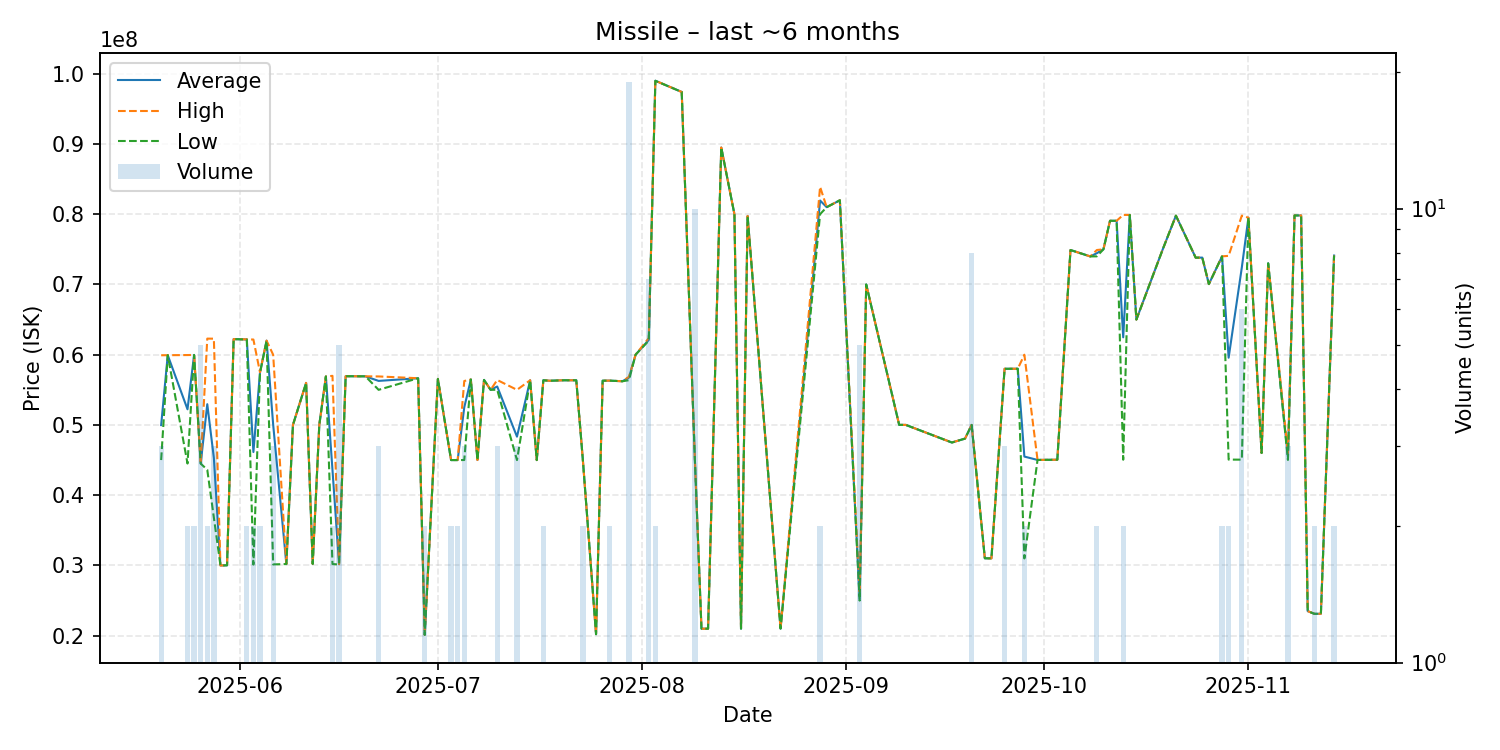

The file beside this chart, header and first rows:
date, average, highest, lowest, order_count, volume
2025-05-20, 49976667, 59920000, 45005000, 3, 3
2025-05-21, 59930000, 59930000, 59930000, 1, 1
2025-05-24, 52230000, 59950000, 44510000, 2, 2
2025-05-25, 59965000, 59970000, 59960000, 2, 2
2025-05-26, 44500000, 44500000, 44500000, 1, 5
2025-05-27, 52955000, 62290000, 43620000, 2, 2
2025-05-28, 45300000, 62280000, 36810000, 3, 3
2025-05-29, 30000000, 30000000, 30000000, 1, 1
2025-05-30, 30020000, 30020000, 30020000, 1, 1
2025-05-31, 62220000, 62220000, 62220000, 1, 1
2025-06-02, 62170000, 62180000, 62160000, 2, 2
2025-06-03, 46145000, 62160000, 30130000, 2, 2
2025-06-04, 57450000, 57500000, 57400000, 2, 2
2025-06-05, 62000000, 62000000, 62000000, 1, 1
2025-06-06, 50043333, 59990000, 30150000, 3, 3
2025-06-08, 30200000, 30200000, 30200000, 1, 1
2025-06-09, 50000000, 50000000, 50000000, 1, 1
2025-06-11, 55990000, 55990000, 55990000, 1, 1
2025-06-12, 30220000, 30220000, 30220000, 1, 1
2025-06-13, 50000000, 50000000, 50000000, 1, 1
2025-06-14, 56900000, 56900000, 56900000, 1, 1
2025-06-15, 43600000, 56990000, 30210000, 2, 2
2025-06-16, 30170000, 30200000, 30120000, 3, 5
2025-06-17, 56940000, 56940000, 56940000, 1, 1
2025-06-20, 56920000, 56920000, 56920000, 1, 1
2025-06-22, 56270000, 56905000, 55000000, 3, 3
2025-06-28, 56650000, 56650000, 56650000, 1, 1
2025-06-29, 20125000, 20130000, 20120000, 2, 2
2025-07-01, 56550000, 56550000, 56550000, 1, 1
2025-07-03, 45000000, 45000000, 45000000, 2, 2
2025-07-04, 45005000, 45010000, 45000000, 2, 2
2025-07-05, 52506667, 56255000, 45010000, 3, 3
2025-07-06, 56470000, 56470000, 56470000, 1, 1
2025-07-07, 45010000, 45010000, 45010000, 1, 1
2025-07-08, 56410000, 56410000, 56410000, 1, 1
2025-07-09, 55000000, 55000000, 55000000, 1, 1
2025-07-10, 55473333, 56400000, 55010000, 3, 3
2025-07-13, 48333333, 55000000, 45000000, 3, 3
2025-07-15, 56360000, 56360000, 56360000, 1, 1
2025-07-16, 45000000, 45000000, 45000000, 1, 1
2025-07-17, 56365000, 56370000, 56360000, 2, 2
2025-07-18, 56290000, 56290000, 56290000, 1, 1
2025-07-20, 56360000, 56360000, 56360000, 1, 1
2025-07-22, 56360000, 56360000, 56360000, 1, 1
2025-07-23, 45000000, 45000000, 45000000, 1, 2
2025-07-25, 20210000, 20210000, 20210000, 1, 1
2025-07-26, 56300000, 56300000, 56300000, 1, 1
2025-07-27, 56310000, 56310000, 56310000, 2, 2
2025-07-29, 56220000, 56220000, 56220000, 1, 1
2025-07-30, 56743684, 56865000, 56370000, 12, 19
2025-07-31, 60000000, 60000000, 60000000, 1, 1
2025-08-02, 62102857, 62365000, 62000000, 4, 7
2025-08-03, 98995000, 99000000, 98990000, 2, 2
2025-08-07, 97400000, 97400000, 97400000, 1, 1
2025-08-09, 45000000, 45000000, 45000000, 3, 10
2025-08-10, 21000000, 21000000, 21000000, 1, 1
2025-08-11, 21000000, 21000000, 21000000, 1, 1
2025-08-13, 89490000, 89490000, 89490000, 1, 1
2025-08-15, 80000000, 80000000, 80000000, 1, 1
2025-08-16, 21000000, 21000000, 21000000, 1, 1
... 46 more rows
